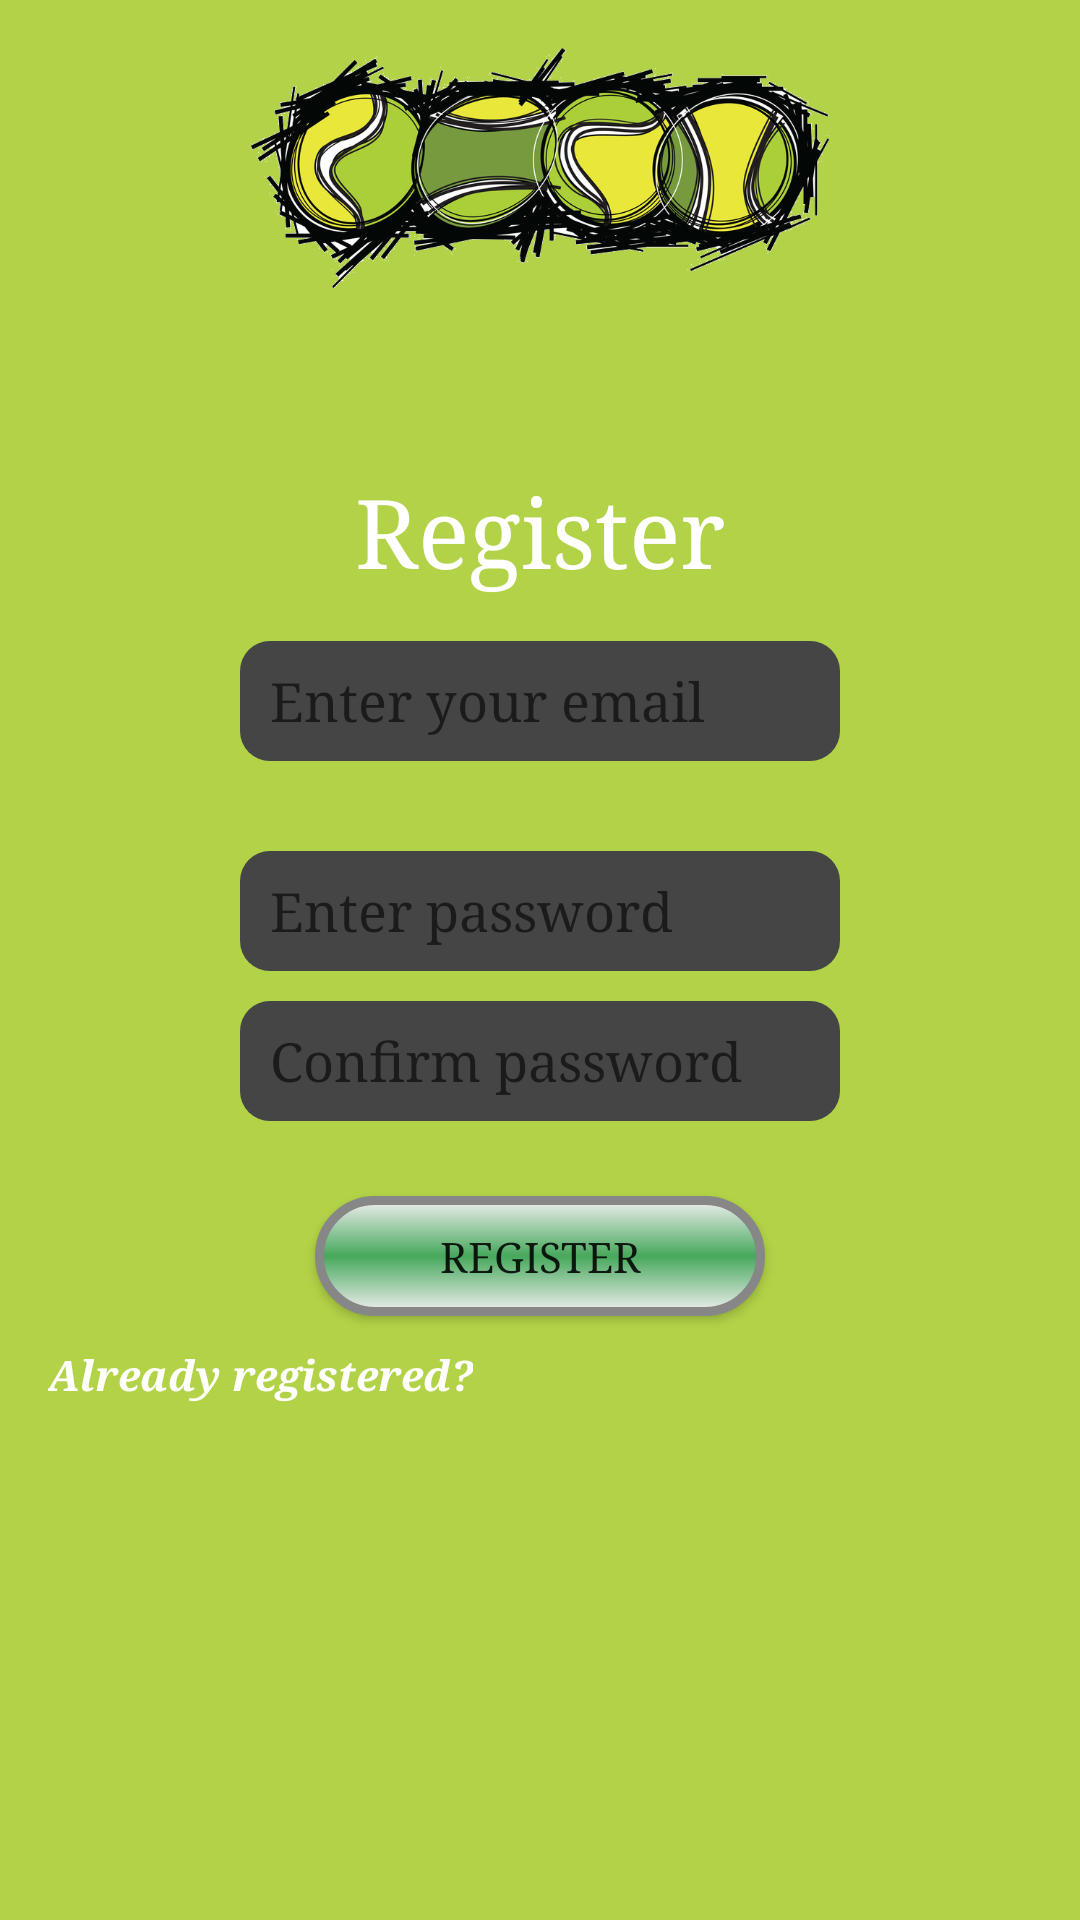

Produce the Android XML layout that renders to this screen, including the resource entries it uses.
<!-- AndroidManifest.xml: application theme AppTheme -->
<!-- res/layout/activity_main.xml -->
<?xml version="1.0" encoding="utf-8"?>



<ScrollView xmlns:android="http://schemas.android.com/apk/res/android"
    android:layout_width="match_parent"
    android:layout_height="match_parent"
    android:fillViewport="true">
<LinearLayout xmlns:android="http://schemas.android.com/apk/res/android"
    xmlns:tools="http://schemas.android.com/tools"
    android:layout_width="match_parent"
    android:layout_height="match_parent"
    android:paddingBottom="@dimen/activity_vertical_margin"
    android:paddingLeft="@dimen/activity_horizontal_margin"
    android:paddingRight="@dimen/activity_horizontal_margin"
    android:paddingTop="@dimen/activity_vertical_margin"
    android:orientation="vertical"

    android:weightSum="6"
    android:background="#b2d347"
    tools:context=".activities.LoginActivity"
    >


    <ImageView
        android:layout_width="match_parent"
        android:layout_height="80dp"
        android:src="@drawable/my_icon"
        />
    <LinearLayout
        android:layout_width="wrap_content"
        android:layout_height="wrap_content"
        android:orientation="horizontal">
    <Button
        android:layout_width="40dp"
        android:layout_height="30dp"

        android:background="@drawable/israel"
        android:id="@+id/hebrew_main_activity"/>

        <Button
            android:layout_width="40dp"
            android:layout_height="30dp"
            android:layout_marginStart="10dp"
            android:background="@drawable/english"
            android:id="@+id/english_main_activity"/>

    </LinearLayout>
    <TextView
        android:layout_width="wrap_content"
        android:layout_height="wrap_content"
        android:layout_gravity="center_horizontal"
        android:text="@string/register"
        android:textSize="32sp"
        android:textColor="@color/textColor"
        android:layout_marginTop="30dp"
        />

        <EditText
            android:layout_width="200dp"
            android:layout_height="40dp"
            android:layout_marginTop="16dp"
            android:singleLine="true"
            android:layout_gravity="center_horizontal"
            android:inputType="textEmailAddress"
            android:hint="@string/enter_your_email"
            android:digits="abcdefghijklmnopqrstuvwxyzABCDEFGHIJKLMNOPQRSTUVWXYZ.@_-0123456789+*/#$%^~"
            android:background="@drawable/rounded_corner"
            android:textColor="@color/textColor"
            android:id="@+id/email_address_main_activity"/>



        <EditText
            android:layout_width="200dp"
            android:layout_height="40dp"
            android:layout_marginTop="30dp"
            android:layout_gravity="center_horizontal"
            android:singleLine="true"

            android:hint="@string/enter_password"
            android:layoutDirection="locale"
            android:textDirection="locale"
            android:background="@drawable/rounded_corner"
            android:textColor="@color/textColor"
            android:id="@+id/password_main_activity"
            />

    <EditText
        android:layout_width="200dp"
        android:layout_height="40dp"
        android:layout_marginTop="10dp"
        android:layout_gravity="center_horizontal"

        android:singleLine="true"
        android:hint="@string/confirm_password"
        android:background="@drawable/rounded_corner"
        android:textColor="@color/textColor"
        android:id="@+id/confirm_password_main_activity"/>
    <Button
        android:layout_width="150dp"
        android:layout_height="40dp"
        android:layout_gravity="center_horizontal"
        android:layout_marginTop="25dp"
        android:text="@string/register"
        android:background="@drawable/button"
        android:id="@+id/register_button_main_activity"/>
    <TextView
        android:layout_width="wrap_content"
        android:layout_height="wrap_content"
        android:layout_marginTop="10dp"
        android:textStyle="bold|italic"
        android:text="@string/already_registed"
        android:textColor="@color/textColor"
        android:id="@+id/already_registered_main_activity"/>

</LinearLayout>
</ScrollView>
<!-- resources referenced by this layout -->
<resources>
  <color name="textColor">#ffffff</color>
  <dimen name="activity_horizontal_margin">16dp</dimen>
  <dimen name="activity_vertical_margin">16dp</dimen>
  <!-- drawable button (drawable) -->
  <?xml version="1.0" encoding="utf-8"?>
  
  <shape xmlns:android="http://schemas.android.com/apk/res/android" android:shape="rectangle" >
      <corners
          android:radius="20dp"
          />
      <gradient
          android:angle="90"
          android:centerX="50%"
          android:centerColor="#47a85c"
          android:startColor="#eee"
          android:endColor="#eee"
          android:type="linear"
          />
      <padding
          android:left="0dp"
          android:top="0dp"
          android:right="0dp"
          android:bottom="0dp"
          />
      <size
          android:width="270dp"
          android:height="40dp"
          />
      <stroke
          android:width="3dp"
          android:color="#878787"
          />
  </shape>
  <!-- drawable my_icon: png bitmap (drawable, 289166 bytes) -->
  <!-- drawable rounded_corner (drawable) -->
  <?xml version="1.0" encoding="utf-8"?>
  
  <shape xmlns:android="http://schemas.android.com/apk/res/android">
      <solid android:color="#454545"/>
      <corners android:radius="10dp"/>
      <padding android:left="10dp"/>
      <padding android:right="10dp"/>
  
  </shape>
  <string name="already_registed">Already registered?</string>
  <string name="confirm_password">Confirm password</string>
  <string name="enter_password">Enter password</string>
  <string name="enter_your_email">Enter your email</string>
  <string name="register">Register</string>
  <style name="AppTheme" parent="Theme.AppCompat.Light.DarkActionBar">
          
          <item name="colorPrimary">@color/colorPrimary</item>
          <item name="colorPrimaryDark">@color/colorPrimaryDark</item>
          <item name="colorAccent">@color/colorAccent</item>
          <item name="windowActionBar">false</item>
          <item name="windowNoTitle">true</item>
          <item name="android:typeface">serif</item>
  
  
      </style>
  <color name="colorPrimary">#292929</color>
  <color name="colorPrimaryDark">#292929</color>
  <color name="colorAccent">#FF4081</color>
</resources>
